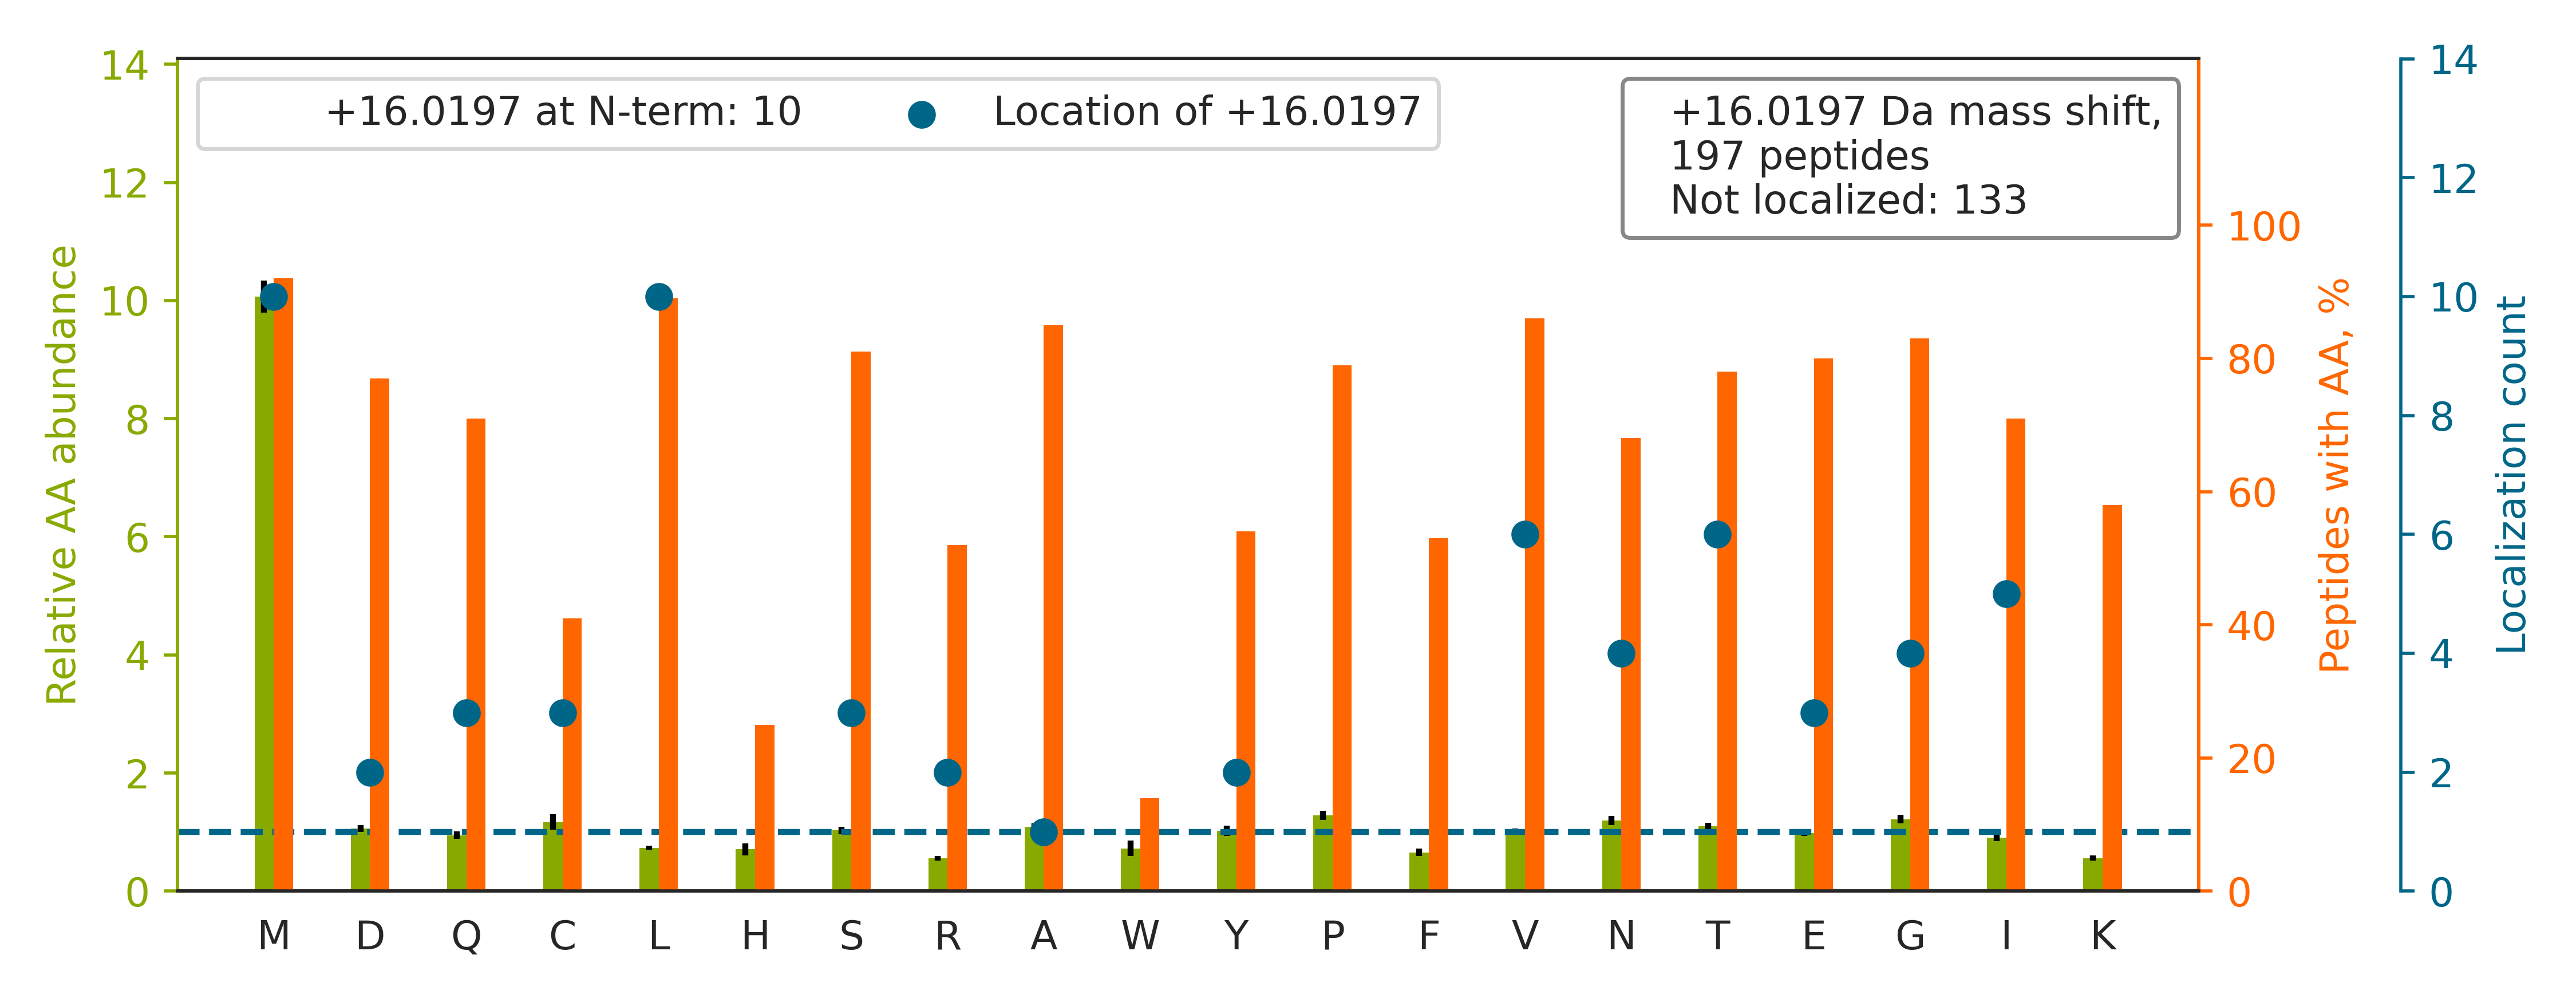

Values plotted in this chart, from the file beside it:
top isoform	localization score	spectrum
LRVPAAYAGSLCGLC[+16]GNYNQDPADDLK	0.9186	01CPTAC_COprospective_W_VU_20150901_01CO…
SEEMQTVQQEQLLQETQALQQSFLSEKDSLLQR		01CPTAC_COprospective_W_VU_20150901_01CO…
NSLLIAPMPTAST[+16]AQILGNNESIEPYTSNIYTR	0.01583	01CPTAC_COprospective_W_VU_20150901_01CO…
TCPGNLVYLESGSPCMDTCSHLEVSSLCEEHR		01CPTAC_COprospective_W_VU_20150901_01CO…
G[+16]PCVSENELGVGGTSQWK	0.02237	01CPTAC_COprospective_W_VU_20150901_01CO…
DMAI[+16]ATGGAVFGEEGLTLNLEDVQPHDLGK	0.8763	01CPTAC_COprospective_W_VU_20150901_01CO…
ESPLSLYNEELVSMNVQGDYEPTDATGFININSLR		01CPTAC_COprospective_W_VU_20150901_01CO…
GPEGPQGPPGHQGPPGPDECEILDIIMK		01CPTAC_COprospective_W_VU_20150901_01CO…
LCYVALDFENEMATAASSSSLEK		01CPTAC_COprospective_W_VU_20150901_01CO…
TTGIVMDSGDGVTHTVPIYEGYALPHAILR		01CPTAC_COprospective_W_VU_20150901_01CO…
SGLGSQVGLMPGSVGPVGPR		01CPTAC_COprospective_W_VU_20150901_01CO…
IQDVGLVPMGGVMSGAVPAAAAQEAVEEDIPIAK		01CPTAC_COprospective_W_VU_20150901_01CO…
LLEGDGGPNT[+16]GGMGAYCPAPQVSNDLLLK	0.8348	01CPTAC_COprospective_W_VU_20150901_01CO…
AAAPAPEEEMDECEQALAAEPK		01CPTAC_COprospective_W_VU_20150901_01CO…
AAVAASGLNTMLEGNGQYTLLAPTNEAFEK		01CPTAC_COprospective_W_VU_20150901_01CO…
AFADAMEVIPSTLAENAGLNPISTVTELR		01CPTAC_COprospective_W_VU_20150901_01CO…
QLSPTEAFPVLVGDMDNSGSLNAQVIHQLGPGLR		01CPTAC_COprospective_W_VU_20150901_01CO…
QWNYACM[+16]PTPQSLGEPTECWWEEINR	0.8592	01CPTAC_COprospective_W_VU_20150901_01CO…
VSGISMDVAVPEETGQDPALEVEQCSCPPGYR		01CPTAC_COprospective_W_VU_20150901_01CO…
INEAFI[+16]EMATTEDAQAAVDYYTTTPALVFGKPVR	0.01047	01CPTAC_COprospective_W_VU_20150901_01CO…
LRPLSYPDTDVILMCFSIDSPDSLENIPEK		01CPTAC_COprospective_W_VU_20150901_01CO…
AQDFYNWPDESFDEMDSTLAVQQYIQQNIR		01CPTAC_COprospective_W_VU_20150901_01CO…
CPETLFQPSFIGMESAGIHETTYNSIMK		01CPTAC_COprospective_W_VU_20150901_01CO…
SNGLGPVMSGNTAYPVISCPPLTPDWGVQDVWSSLR		01CPTAC_COprospective_W_VU_20150901_01CO…
KPEDWDEEMDGEWEPPVIQNPEYK		01CPTAC_COprospective_W_VU_20150901_01CO…
QCPIMDPAWEAPEGVPIDAIIFGGR		01CPTAC_COprospective_W_VU_20150901_01CO…
RPHDYQPLPGMSENPSVYVPGVVSTVVPDSAHK		01CPTAC_COprospective_W_VU_20150901_01CO…
LVRPEVDVM[+16]CTAFHDNEETFLKK	0.8909	01CPTAC_COprospective_W_VU_20150901_01CO…
GGLGGGYGGASGMGGITAVTVNQSLLSPLVLEVDPNIQAV…		01CPTAC_COprospective_W_VU_20150901_01CO…
QIPFPSGTPLHANSMVSENVIQSTAVTTVSSGTK		01CPTAC_COprospective_W_VU_20150901_01CO…
HCAEMSSNNNFLTWSSNECNKR		01CPTAC_COprospective_W_VU_20150901_01CO…
LPPLPVT[+16]PGMEGAGVVIAVGEGVSDR	0.8027	01CPTAC_COprospective_W_VU_20150901_01CO…
AGEVV[+16]PPAMYQFSQYVCQQTGLQIPQLPAPPK	0.06561	01CPTAC_COprospective_W_VU_20150901_01CO…
NQAFIEMNTEEAANTMVNYYTSVTPVLR		01CPTAC_COprospective_W_VU_20150901_01CO…
TTPMTTQ[+16]PPNPTFSLLQIGQR	0.8027	01CPTAC_COprospective_W_VU_20150901_01CO…
NVLSDSRPAMAPGSSHLGAPASTTTAADATPSGSLAR		01CPTAC_COprospective_W_VU_20150901_01CO…
VIHDNFGIVEGLMTTVHAITATQK		01CPTAC_COprospective_W_VU_20150901_01CO…
NMNCIEMGGNPLENSGFEPGAFDGLK		01CPTAC_COprospective_W_VU_20150901_01CO…
KAM[+16]EGTIDGSLINPTVIVDPFQILVAANK	0.6742	01CPTAC_COprospective_W_VU_20150901_01CO…
LCYVAL[+16]DFEQEMATAASSSSLEK	0.06911	01CPTAC_COprospective_W_VU_20150901_01CO…
GFEVVYMTEPIDEYCVQQLK		01CPTAC_COprospective_W_VU_20150901_01CO…
NMTSPIADFPAPPPYSAVTPPPDAFSR		01CPTAC_COprospective_W_VU_20150901_01CO…
GGMDYAYIPPPGLQPEPGYGYAPNQGR		01CPTAC_COprospective_W_VU_20150901_01CO…
ANQAIQMACQSLGEPGCTQAQVLSAATIVAK		01CPTAC_COprospective_W_VU_20150901_01CO…
YTLSYTAGPQGSPLSDPDVQITGNNIMLVASQPALQGPER		01CPTAC_COprospective_W_VU_20150901_01CO…
NMITGTSQADCAVLIVAAGVGEFEAGISK		01CPTAC_COprospective_W_VU_20150901_01CO…
VTISCSGSSSNIGNNYVSWYQQLPGTAPK		01CPTAC_COprospective_W_VU_20150901_01CO…
VETGVLKPGMVVT[+16]FAPVNVTTEVK	0.9765	01CPTAC_COprospective_W_VU_20150901_01CO…
SHCIAEVENDEMPADLPSLAADFVESK		01CPTAC_COprospective_W_VU_20150901_01CO…
EGLYFNPYFPGQAIAMAPPIYTDVLEFDDGTPATMSQIAK		01CPTAC_COprospective_W_VU_20150901_01CO…
GTITIQDTGIGMTQEELVSNLGTIAR		01CPTAC_COprospective_W_VU_20150901_01CO…
AMASINERPVIFALSNPTAQAECTAEEAYTLTEGR		01CPTAC_COprospective_W_VU_20150901_01CO…
ELQEGTYVMVAGPSFETVAECR		01CPTAC_COprospective_W_VU_20150901_01CO…
LQMEAGLCEEQLNQADALLQSDVR		01CPTAC_COprospective_W_VU_20150901_01CO…
KIGYNPDTVAFVPISGWNGDNMLEPSANMPWFK		01CPTAC_COprospective_W_VU_20150901_01CO…
VSLEPSIMYNVTELNSVSQAGECVSTFGSR		01CPTAC_COprospective_W_VU_20150901_01CO…
VQFQDMCATIGVDPLASGK		01CPTAC_COprospective_W_VU_20150901_01CO…
VAPAPAAVVPPTGPGMAPVPTGVFTDIPISNIR		01CPTAC_COprospective_W_VU_20150901_01CO…
GSRGGSGGSY[+16]GGGGSGGGYGGGSGSR	0.9235	01CPTAC_COprospective_W_VU_20150901_01CO…
NPNAMLVNLEEPLASTYQDILYQAK		01CPTAC_COprospective_W_VU_20150901_01CO…
... 137 more rows
